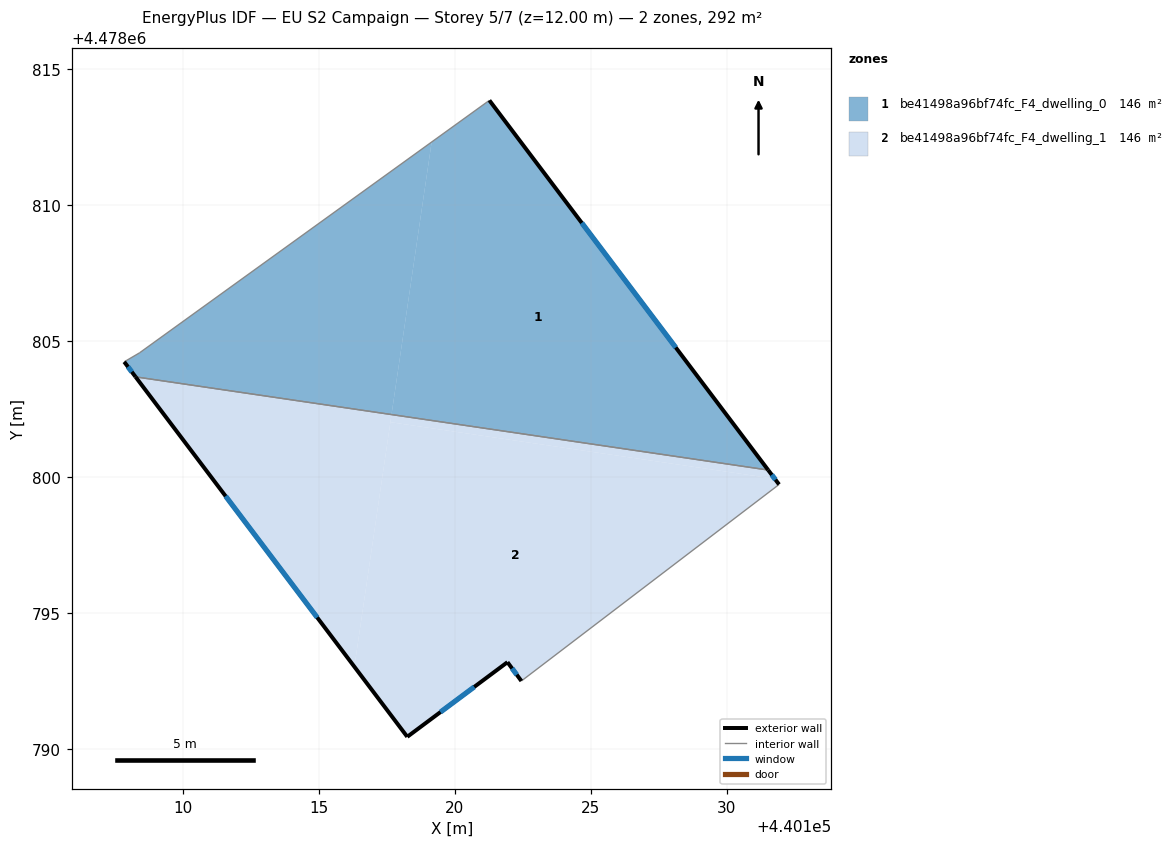
=== STOREY PLAN SPEC (per zone: floor XY polygon, exterior-wall plan segments, windows/doors) ===
zone 1: be41498a96bf74fc_F4_dwelling_0  (145.8 m²)
  floor: (440121.28, 4478813.85) (440131.53, 4478800.25) (440117.68, 4478802.29) (440119.15, 4478812.32)
  floor: (440119.15, 4478812.32) (440117.68, 4478802.29) (440108.26, 4478803.68) (440107.84, 4478804.23) (440108.41, 4478804.56)
  exterior wall: (440107.84, 4478804.23) – (440108.26, 4478803.68)  [0.7 m]
    window: (440107.98, 4478804.05) – (440108.12, 4478803.86)  [0.2 m²]
  exterior wall: (440131.53, 4478800.25) – (440121.28, 4478813.85)  [17.0 m]
    window: (440128.13, 4478804.76) – (440124.67, 4478809.34)  [5.8 m²]
  interior walls: 3
zone 2: be41498a96bf74fc_F4_dwelling_1  (145.8 m²)
  floor: (440131.77, 4478799.93) (440131.93, 4478799.72) (440122.45, 4478792.50) (440121.94, 4478793.19) (440118.26, 4478790.44) (440116.31, 4478793.02) (440117.63, 4478802.01)
  floor: (440131.53, 4478800.25) (440131.77, 4478799.93) (440117.63, 4478802.01) (440117.68, 4478802.29)
  floor: (440117.68, 4478802.29) (440116.31, 4478793.02) (440108.26, 4478803.68)
  exterior wall: (440131.93, 4478799.72) – (440131.53, 4478800.25)  [0.7 m]
    window: (440131.80, 4478799.90) – (440131.66, 4478800.08)  [0.2 m²]
  exterior wall: (440121.94, 4478793.19) – (440122.45, 4478792.50)  [0.9 m]
    window: (440122.11, 4478792.96) – (440122.28, 4478792.72)  [0.3 m²]
  exterior wall: (440118.26, 4478790.44) – (440121.94, 4478793.19)  [4.6 m]
    window: (440119.48, 4478791.35) – (440120.72, 4478792.28)  [1.6 m²]
  exterior wall: (440108.26, 4478803.68) – (440118.26, 4478790.44)  [16.6 m]
    window: (440111.57, 4478799.29) – (440114.94, 4478794.83)  [5.7 m²]
  interior walls: 2

=== DERIVED (storey summary) ===
Building: EU S2 Campaign
Storey: 5 of 7  (floor level z = 12.00 m)
Storey gross floor area: 291.7 m²
Zones on this storey: 2
  - be41498a96bf74fc_F4_dwelling_0: floor 145.8 m²; exterior wall 17.7 m (53.2 m²); 2 window(s) 6.0 m²; WWR 11.4%
  - be41498a96bf74fc_F4_dwelling_1: floor 145.8 m²; exterior wall 22.7 m (68.1 m²); 4 window(s) 7.7 m²; WWR 11.4%
Zone adjacency (shared interzone walls):
  - be41498a96bf74fc_F4_dwelling_0 ↔ be41498a96bf74fc_F4_dwelling_1